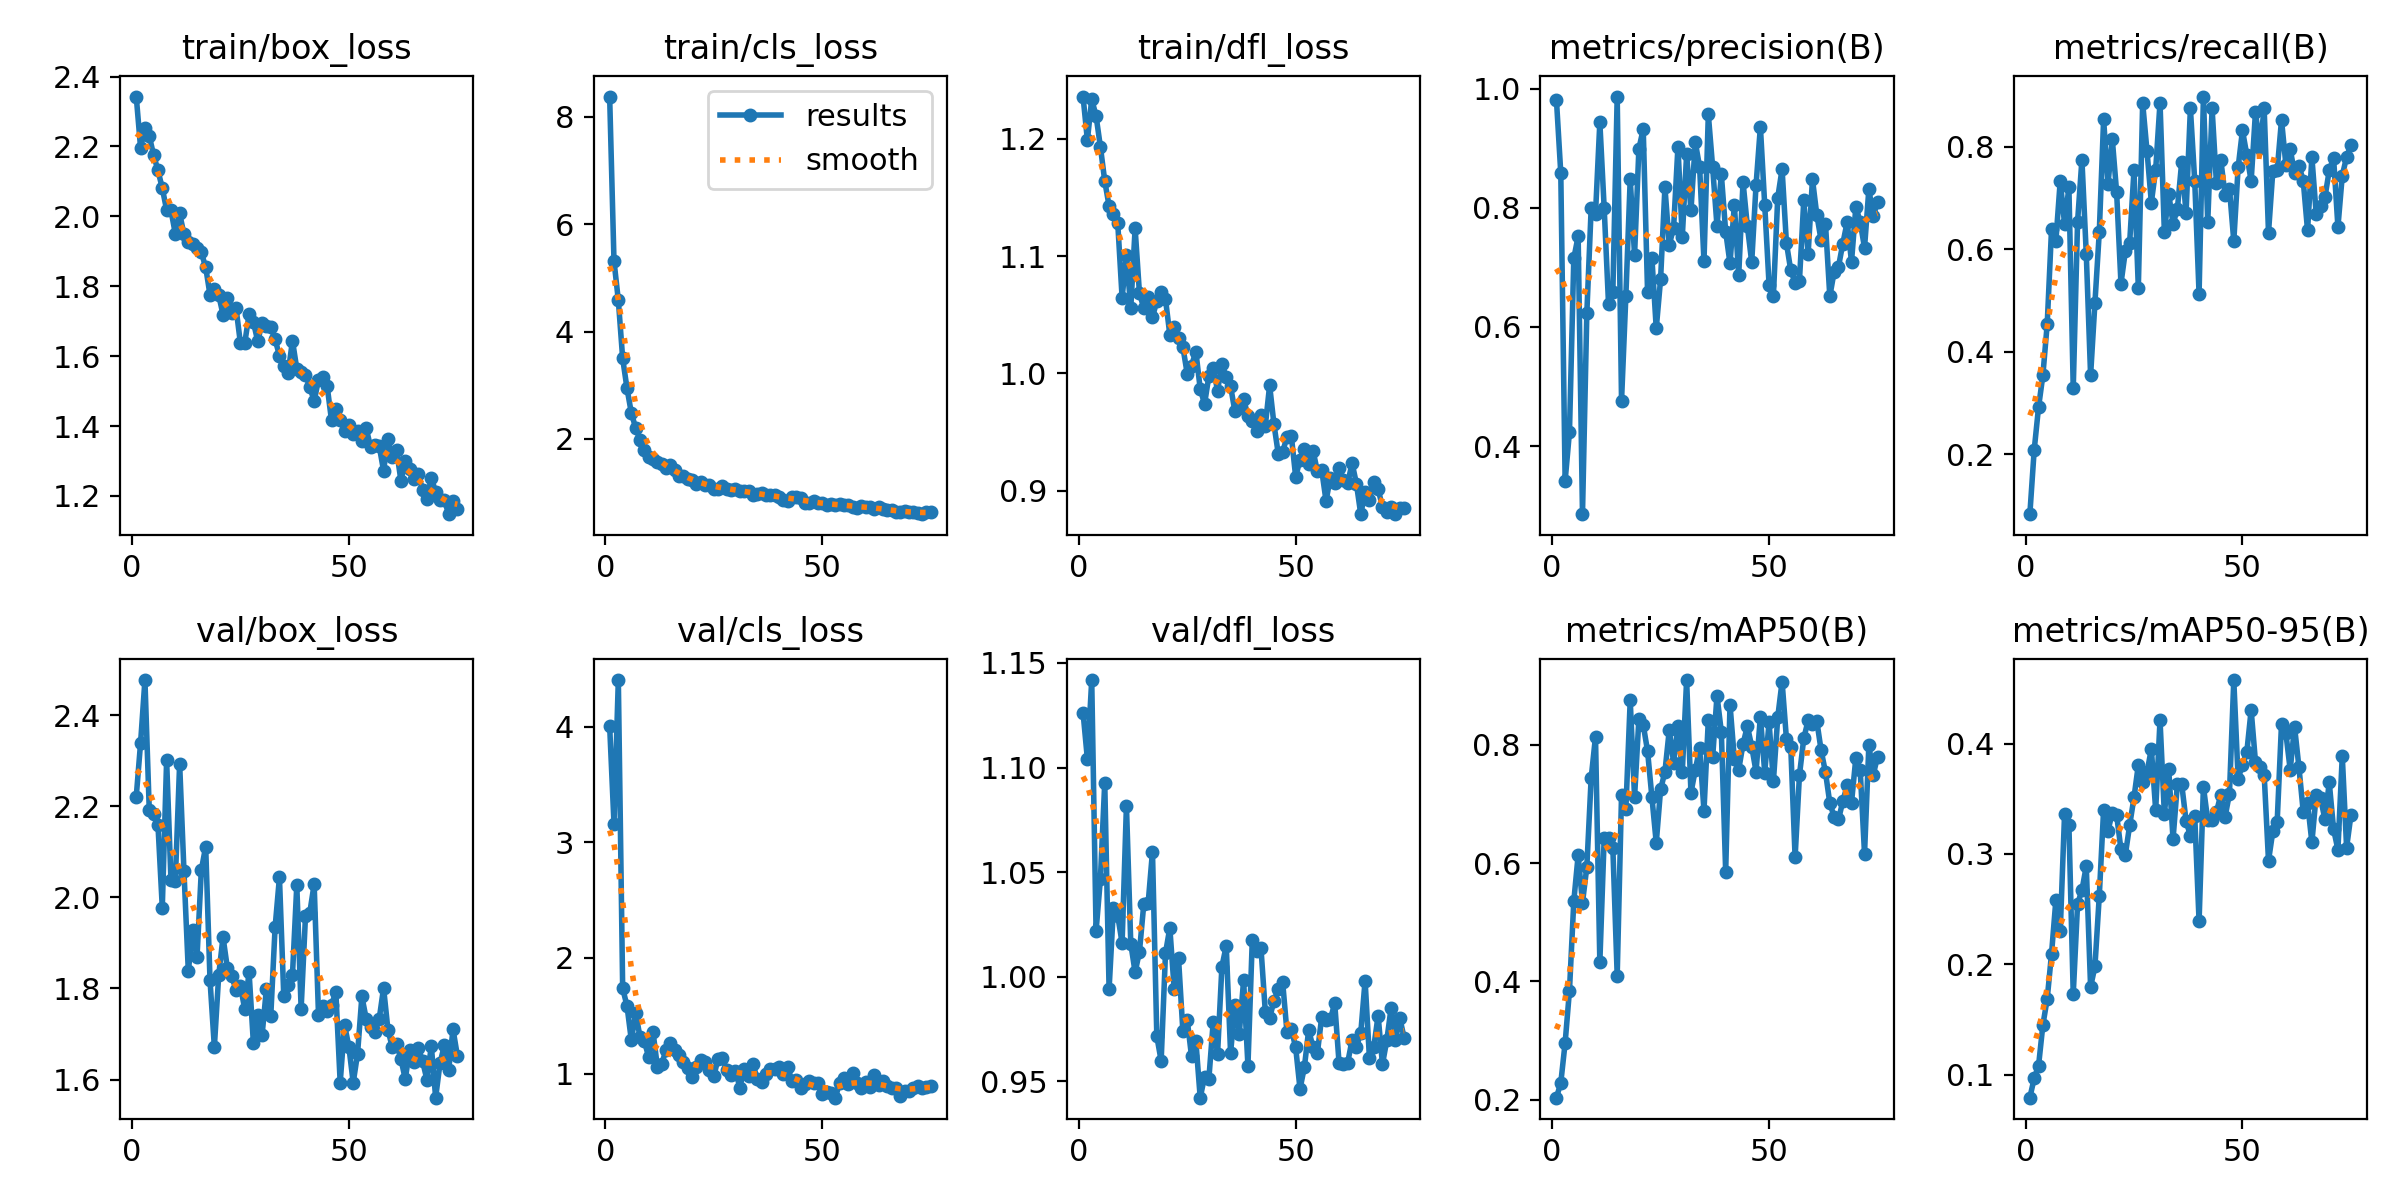

The data file committed next to this chart (first rows):
epoch, time, train/box_loss, train/cls_loss, train/dfl_loss, metrics/precision(B), metrics/recall(B), metrics/mAP50(B), metrics/mAP50-95(B), val/box_loss, val/cls_loss, val/dfl_loss, lr/pg0, lr/pg1, lr/pg2
1, 20.27, 2.343, 8.381, 1.236, 0.981, 0.08333, 0.2035, 0.07907, 2.221, 4.008, 1.126, 0.0005494, 0.0005494, 0.0005494
2, 34.47, 2.196, 5.317, 1.199, 0.8581, 0.2083, 0.2286, 0.09668, 2.339, 3.161, 1.104, 0.00109, 0.00109, 0.00109
3, 48.41, 2.252, 4.585, 1.234, 0.3416, 0.2917, 0.2961, 0.1078, 2.477, 4.404, 1.142, 0.001617, 0.001617, 0.001617
4, 62.42, 2.23, 3.501, 1.219, 0.4238, 0.3542, 0.3846, 0.1449, 2.191, 1.737, 1.022, 0.001601, 0.001601, 0.001601
5, 75.76, 2.176, 2.941, 1.193, 0.7152, 0.4542, 0.5359, 0.1686, 2.184, 1.585, 1.047, 0.001579, 0.001579, 0.001579
6, 89.67, 2.131, 2.482, 1.164, 0.7523, 0.6397, 0.6134, 0.2097, 2.159, 1.288, 1.093, 0.001557, 0.001557, 0.001557
7, 103.2, 2.081, 2.204, 1.143, 0.2856, 0.6167, 0.5333, 0.2583, 1.978, 1.528, 0.9941, 0.001535, 0.001535, 0.001535
8, 117, 2.018, 1.982, 1.136, 0.6231, 0.7333, 0.5937, 0.2298, 2.301, 1.313, 1.033, 0.001513, 0.001513, 0.001513
9, 130.7, 2.017, 1.799, 1.128, 0.7992, 0.6498, 0.7439, 0.3361, 2.038, 1.281, 1.029, 0.001491, 0.001491, 0.001491
10, 143.8, 1.951, 1.657, 1.065, 0.7902, 0.721, 0.8142, 0.3263, 2.035, 1.14, 1.016, 0.001469, 0.001469, 0.001469
11, 157.3, 2.008, 1.633, 1.1, 0.9437, 0.3285, 0.4325, 0.1729, 2.293, 1.359, 1.082, 0.001447, 0.001447, 0.001447
12, 171.3, 1.949, 1.572, 1.056, 0.7998, 0.6542, 0.6428, 0.2547, 2.057, 1.058, 1.016, 0.001425, 0.001425, 0.001425
13, 185.1, 1.928, 1.534, 1.124, 0.6389, 0.775, 0.6432, 0.267, 1.838, 1.083, 1.002, 0.001403, 0.001403, 0.001403
14, 198.9, 1.92, 1.45, 1.068, 0.6587, 0.5917, 0.6253, 0.2889, 1.928, 1.205, 1.012, 0.001381, 0.001381, 0.001381
15, 213.1, 1.909, 1.515, 1.056, 0.9869, 0.3542, 0.4101, 0.1794, 1.868, 1.264, 1.035, 0.001359, 0.001359, 0.001359
16, 227.9, 1.897, 1.412, 1.065, 0.4762, 0.4958, 0.7153, 0.198, 2.06, 1.206, 1.035, 0.001337, 0.001337, 0.001337
17, 242.7, 1.855, 1.304, 1.048, 0.6527, 0.6333, 0.6919, 0.2619, 2.111, 1.163, 1.06, 0.001315, 0.001315, 0.001315
18, 256.7, 1.775, 1.317, 1.061, 0.8482, 0.8537, 0.8758, 0.3401, 1.818, 1.102, 0.9716, 0.001293, 0.001293, 0.001293
19, 270.4, 1.791, 1.261, 1.069, 0.7203, 0.7272, 0.7116, 0.321, 1.672, 1.048, 0.9598, 0.001271, 0.001271, 0.001271
20, 284, 1.775, 1.234, 1.063, 0.8992, 0.815, 0.8446, 0.3373, 1.829, 0.972, 1.011, 0.001249, 0.001249, 0.001249
21, 298.3, 1.719, 1.168, 1.033, 0.9324, 0.7111, 0.8342, 0.3352, 1.913, 1.053, 1.023, 0.001227, 0.001227, 0.001227
22, 312.2, 1.766, 1.189, 1.04, 0.658, 0.5333, 0.7896, 0.304, 1.845, 1.113, 0.9942, 0.001205, 0.001205, 0.001205
23, 326.2, 1.723, 1.144, 1.03, 0.7157, 0.5958, 0.7116, 0.2991, 1.827, 1.096, 1.009, 0.001183, 0.001183, 0.001183
24, 339.6, 1.737, 1.144, 1.023, 0.5975, 0.6125, 0.6344, 0.3259, 1.797, 1.029, 0.9742, 0.001161, 0.001161, 0.001161
25, 354.1, 1.637, 1.075, 0.9999, 0.6802, 0.7542, 0.7248, 0.3511, 1.805, 0.9769, 0.9795, 0.001139, 0.001139, 0.001139
26, 367.8, 1.637, 1.063, 1.007, 0.8347, 0.5252, 0.7546, 0.3806, 1.755, 1.13, 0.962, 0.001117, 0.001117, 0.001117
27, 381.5, 1.719, 1.125, 1.019, 0.7379, 0.8855, 0.8253, 0.365, 1.835, 1.135, 0.9691, 0.001095, 0.001095, 0.001095
28, 395.2, 1.697, 1.069, 0.987, 0.7668, 0.7917, 0.7704, 0.374, 1.679, 1.027, 0.9422, 0.001073, 0.001073, 0.001073
29, 409.5, 1.643, 1.054, 0.9739, 0.9027, 0.6914, 0.8321, 0.3952, 1.742, 0.9836, 0.9521, 0.001051, 0.001051, 0.001051
30, 423.5, 1.695, 1.066, 0.9978, 0.7508, 0.7557, 0.7542, 0.3397, 1.697, 1.024, 0.9513, 0.001029, 0.001029, 0.001029
31, 437.3, 1.685, 1.022, 1.005, 0.8903, 0.8864, 0.9099, 0.4213, 1.8, 0.8792, 0.9786, 0.001007, 0.001007, 0.001007
32, 450.7, 1.683, 1.038, 0.9854, 0.7956, 0.6339, 0.7191, 0.3362, 1.739, 1.042, 0.9631, 0.0009849, 0.0009849, 0.0009849
33, 463.8, 1.648, 1.02, 1.008, 0.9102, 0.7085, 0.758, 0.377, 1.934, 0.9776, 1.005, 0.0009629, 0.0009629, 0.0009629
34, 477.3, 1.602, 0.9604, 0.997, 0.8683, 0.65, 0.7941, 0.3134, 2.044, 1.085, 1.015, 0.0009409, 0.0009409, 0.0009409
35, 489.9, 1.571, 0.9713, 0.9891, 0.7103, 0.6785, 0.6889, 0.3631, 1.783, 0.9564, 0.9635, 0.0009189, 0.0009189, 0.0009189
36, 503.4, 1.551, 0.9889, 0.9676, 0.9569, 0.7711, 0.8421, 0.3631, 1.807, 0.9295, 0.9866, 0.0008968, 0.0008968, 0.0008968
37, 516, 1.645, 0.9537, 0.9707, 0.868, 0.6708, 0.7796, 0.33, 1.829, 0.9987, 0.9727, 0.0008748, 0.0008748, 0.0008748
38, 529, 1.564, 0.9537, 0.9779, 0.7693, 0.875, 0.8833, 0.3163, 2.026, 1.04, 0.9983, 0.0008528, 0.0008528, 0.0008528
39, 542, 1.555, 0.9547, 0.9642, 0.8563, 0.7333, 0.8222, 0.3341, 1.756, 1.038, 0.9574, 0.0008308, 0.0008308, 0.0008308
40, 554.7, 1.546, 0.9249, 0.9599, 0.7601, 0.5125, 0.5857, 0.2388, 1.958, 1.057, 1.017, 0.0008088, 0.0008088, 0.0008088
41, 568.1, 1.512, 0.8605, 0.9509, 0.7066, 0.8981, 0.8684, 0.3609, 1.966, 0.9934, 1.012, 0.0007868, 0.0007868, 0.0007868
42, 580.7, 1.471, 0.8513, 0.9644, 0.8053, 0.6533, 0.7759, 0.3303, 2.029, 1.06, 1.014, 0.0007648, 0.0007648, 0.0007648
43, 594.1, 1.533, 0.9261, 0.9553, 0.6865, 0.875, 0.7581, 0.3304, 1.743, 0.9359, 0.9834, 0.0007428, 0.0007428, 0.0007428
44, 606.7, 1.54, 0.9179, 0.9899, 0.8434, 0.729, 0.8016, 0.3379, 1.761, 0.9445, 0.9802, 0.0007208, 0.0007208, 0.0007208
45, 619.8, 1.514, 0.8983, 0.9566, 0.7693, 0.775, 0.8319, 0.3536, 1.75, 0.8706, 0.9886, 0.0006988, 0.0006988, 0.0006988
46, 633, 1.416, 0.8073, 0.9313, 0.7086, 0.7056, 0.7974, 0.3337, 1.764, 0.9078, 0.9939, 0.0006768, 0.0006768, 0.0006768
47, 645.7, 1.449, 0.8094, 0.9331, 0.8383, 0.7183, 0.755, 0.3546, 1.792, 0.9355, 0.9974, 0.0006548, 0.0006548, 0.0006548
48, 659.7, 1.416, 0.8378, 0.946, 0.9362, 0.6162, 0.8481, 0.4576, 1.593, 0.9161, 0.9734, 0.0006328, 0.0006328, 0.0006328
49, 672.4, 1.385, 0.8063, 0.9468, 0.8048, 0.7597, 0.7533, 0.3681, 1.72, 0.9161, 0.975, 0.0006108, 0.0006108, 0.0006108
50, 685.9, 1.403, 0.7973, 0.9119, 0.6709, 0.832, 0.8383, 0.381, 1.672, 0.8251, 0.9662, 0.0005888, 0.0005888, 0.0005888
51, 698.6, 1.378, 0.772, 0.9264, 0.6525, 0.7845, 0.7386, 0.3922, 1.593, 0.8429, 0.9464, 0.0005668, 0.0005668, 0.0005668
52, 711.7, 1.386, 0.7955, 0.9353, 0.8171, 0.7333, 0.847, 0.4304, 1.656, 0.8352, 0.9566, 0.0005448, 0.0005448, 0.0005448
53, 724.6, 1.357, 0.7743, 0.9232, 0.8651, 0.8683, 0.9073, 0.3833, 1.782, 0.7912, 0.9745, 0.0005228, 0.0005228, 0.0005228
54, 737.4, 1.393, 0.7779, 0.9343, 0.741, 0.797, 0.8106, 0.3789, 1.733, 0.916, 0.9662, 0.0005008, 0.0005008, 0.0005008
55, 750.6, 1.34, 0.7666, 0.9167, 0.695, 0.875, 0.7964, 0.372, 1.716, 0.9637, 0.9635, 0.0004788, 0.0004788, 0.0004788
56, 764.1, 1.345, 0.7742, 0.9177, 0.6746, 0.6323, 0.6098, 0.2937, 1.703, 0.9073, 0.9807, 0.0004568, 0.0004568, 0.0004568
57, 777.6, 1.342, 0.7277, 0.8915, 0.6774, 0.7531, 0.749, 0.3206, 1.733, 1.005, 0.9792, 0.0004348, 0.0004348, 0.0004348
58, 790, 1.272, 0.7131, 0.9112, 0.8125, 0.7542, 0.8111, 0.3292, 1.801, 0.9187, 0.9797, 0.0004127, 0.0004127, 0.0004127
59, 803.3, 1.363, 0.757, 0.9067, 0.7222, 0.8526, 0.8415, 0.418, 1.71, 0.8718, 0.9873, 0.0003907, 0.0003907, 0.0003907
60, 815.9, 1.311, 0.7222, 0.9195, 0.848, 0.7654, 0.835, 0.4096, 1.671, 0.9307, 0.9587, 0.0003687, 0.0003687, 0.0003687
... 15 more rows
